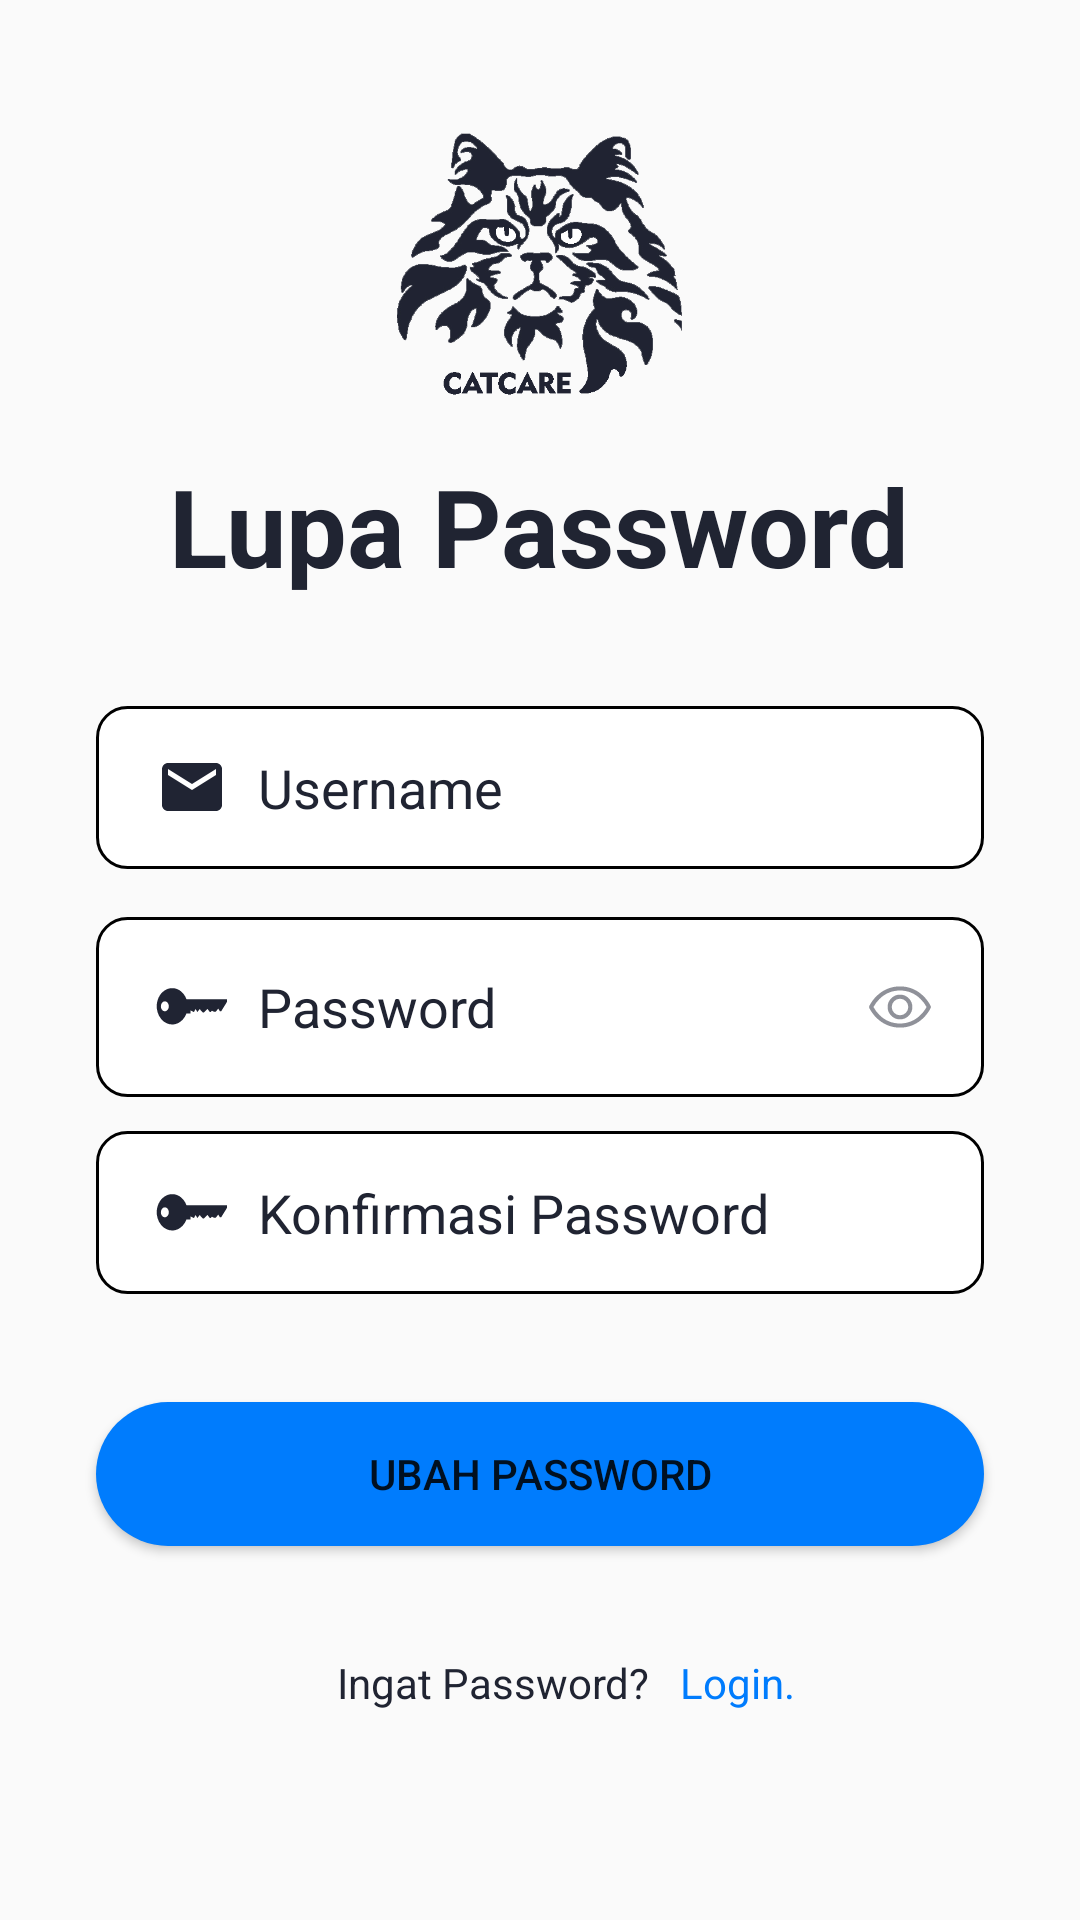

Layout XML and referenced resources for this Android screen:
<!-- AndroidManifest.xml: application theme Theme.AppCompat.Light.NoActionBar -->
<!-- res/layout/forgot_catcare.xml -->
<?xml version="1.0" encoding="utf-8"?>
<androidx.constraintlayout.widget.ConstraintLayout xmlns:android="http://schemas.android.com/apk/res/android"
    xmlns:app="http://schemas.android.com/apk/res-auto"
    xmlns:tools="http://schemas.android.com/tools"
    android:id="@+id/main"
    android:layout_width="match_parent"
    android:layout_height="match_parent"
    tools:context=".Forgot">


    <TextView
        android:id="@+id/logo"
        android:layout_width="wrap_content"
        android:layout_height="wrap_content"
        android:text="Lupa Password"
        android:textColor="@color/colorBlack"
        android:textSize="36sp"
        android:textStyle="bold"
        app:layout_constraintBottom_toBottomOf="parent"
        app:layout_constraintEnd_toEndOf="parent"
        app:layout_constraintHorizontal_bias="0.498"
        app:layout_constraintStart_toStartOf="parent"
        app:layout_constraintTop_toTopOf="parent"
        app:layout_constraintVertical_bias="0.255" />

    <EditText
        android:id="@+id/etEmail"
        android:layout_width="0dp"
        android:layout_height="wrap_content"
        android:layout_marginStart="32dp"
        android:layout_marginTop="36dp"
        android:layout_marginEnd="32dp"
        android:background="@drawable/input_bg"
        android:drawableLeft="@drawable/ic_email"
        android:drawablePadding="10dp"
        android:ems="10"
        android:hint="Username"
        android:inputType="text"
        android:paddingLeft="20dp"
        android:paddingTop="15dp"
        android:paddingRight="10dp"
        android:paddingBottom="15dp"
        android:textColor="@color/colorBlack"
        android:textColorHint="@color/colorBlack"
        app:layout_constraintEnd_toEndOf="parent"
        app:layout_constraintHorizontal_bias="0.0"
        app:layout_constraintStart_toStartOf="parent"
        app:layout_constraintTop_toBottomOf="@+id/logo" />


    <androidx.constraintlayout.widget.ConstraintLayout
        android:id="@+id/laypass"
        android:layout_width="0dp"
        android:layout_height="60dp"
        android:layout_marginTop="16dp"

        app:layout_constraintEnd_toEndOf="@+id/etEmail"
        app:layout_constraintHorizontal_bias="1.0"
        app:layout_constraintStart_toStartOf="@+id/etEmail"
        app:layout_constraintTop_toBottomOf="@+id/etEmail">

        <EditText
            android:id="@+id/etPassword"
            android:layout_width="match_parent"
            android:layout_height="match_parent"
            android:background="@drawable/input_bg"
            android:drawableLeft="@drawable/_1667"
            android:drawablePadding="10dp"
            android:ems="10"
            android:hint="Password"
            android:inputType="textPassword"
            android:paddingLeft="20dp"
            android:paddingRight="40dp"
            android:textColor="@color/colorBlack"
            android:textColorHint="@color/colorBlack"

            android:textSize="18sp"
            app:layout_constraintBottom_toBottomOf="parent"
            app:layout_constraintEnd_toEndOf="parent"
            app:layout_constraintStart_toStartOf="parent"
            app:layout_constraintTop_toTopOf="parent" />

        <ImageView
            android:id="@+id/show_pass_btn"
            android:layout_width="40dp"
            android:layout_height="32dp"
            android:layout_alignParentRight="true"
            android:layout_centerVertical="true"
            android:layout_marginEnd="8dp"
            android:alpha=".5"
            android:onClick="ShowHidePass"
            android:padding="5dp"
            android:src="@drawable/eye"
            app:layout_constraintBottom_toBottomOf="parent"
            app:layout_constraintEnd_toEndOf="@+id/laypass"
            app:layout_constraintTop_toTopOf="@+id/etPassword" />
    </androidx.constraintlayout.widget.ConstraintLayout>

    <TextView
        android:id="@+id/have"
        android:layout_width="wrap_content"
        android:layout_height="wrap_content"
        android:layout_marginTop="36dp"
        android:layout_marginRight="30dp"
        android:shadowColor="@color/blue"
        android:text="Ingat Password?"
        android:textColor="@color/colorBlack"
        app:layout_constraintEnd_toEndOf="@+id/btnGanti"
        app:layout_constraintHorizontal_bias="0.496"
        app:layout_constraintStart_toStartOf="@+id/btnGanti"
        app:layout_constraintTop_toBottomOf="@+id/btnGanti" />

    <TextView
        android:id="@+id/memilikiAkun"
        android:layout_width="wrap_content"
        android:layout_height="wrap_content"
        android:layout_marginStart="10dp"
        android:layout_marginTop="36dp"
        android:shadowColor="@color/blue"
        android:text="Login."
        android:textColor="@color/blue"
        app:layout_constraintStart_toEndOf="@+id/have"
        app:layout_constraintTop_toBottomOf="@+id/btnGanti" />


    <Button
        android:id="@+id/btnGanti"
        android:layout_width="0dp"
        android:layout_height="wrap_content"
        android:layout_marginTop="36dp"
        android:background="@drawable/btn_bg"
        android:text="Ubah Password"
        app:layout_constraintEnd_toEndOf="@+id/etPasswords"
        app:layout_constraintStart_toStartOf="@+id/etPasswords"
        app:layout_constraintTop_toBottomOf="@+id/etPasswords" />

    <EditText
        android:id="@+id/etPasswords"
        android:layout_width="0dp"
        android:layout_height="wrap_content"
        android:background="@drawable/input_bg"
        android:drawableLeft="@drawable/_1667"
        android:drawablePadding="10dp"
        android:ems="10"
        android:hint="Konfirmasi Password"
        android:inputType="text"
        android:paddingLeft="20dp"
        android:paddingTop="15dp"
        android:paddingRight="10dp"
        android:paddingBottom="15dp"
        android:textColor="@color/colorBlack"
        android:textColorHint="@color/colorBlack"
        app:layout_constraintBottom_toBottomOf="parent"
        app:layout_constraintEnd_toEndOf="@+id/laypass"
        app:layout_constraintHorizontal_bias="0.0"
        app:layout_constraintStart_toStartOf="@+id/laypass"
        app:layout_constraintTop_toBottomOf="@+id/laypass"
        app:layout_constraintVertical_bias="0.051" />

    <ImageView
        android:id="@+id/imageView2"
        android:layout_width="121dp"
        android:layout_height="99dp"
        android:layout_marginStart="146dp"
        android:layout_marginTop="29dp"
        android:layout_marginEnd="146dp"
        app:layout_constraintBottom_toTopOf="@+id/logo"
        app:layout_constraintEnd_toEndOf="parent"
        app:layout_constraintHorizontal_bias="0.5"
        app:layout_constraintStart_toStartOf="parent"
        app:layout_constraintTop_toTopOf="parent"
        app:layout_constraintVertical_bias="0.41"
        app:srcCompat="@drawable/main" />

    <androidx.constraintlayout.widget.Guideline
        android:id="@+id/guideline5"
        android:layout_width="wrap_content"
        android:layout_height="wrap_content"
        android:orientation="horizontal"
        app:layout_constraintGuide_begin="20dp" />

</androidx.constraintlayout.widget.ConstraintLayout>
<!-- resources referenced by this layout -->
<resources>
  <color name="blue">#007cfd</color>
  <color name="colorBlack">#202432</color>
  <!-- drawable _1667 (drawable) -->
  <vector xmlns:android="http://schemas.android.com/apk/res/android" android:height="15dp" android:viewportHeight="640" android:viewportWidth="1280" android:width="24dp">
        
      <path android:fillColor="#202433" android:pathData="M257,60.1c-54.2,5.9 -106.4,27.3 -148,60.6 -11.5,9.2 -32,29.7 -41.2,41.3 -29.2,36.6 -48,81.4 -53.3,126.6 -9,76.9 18.8,152.8 76.2,208.5 80.6,78 203.5,100.4 309.3,56.2 58.7,-24.5 108.3,-69.8 135.8,-124l5.7,-11.3 35.8,-0 35.8,-0 -0.3,-21.4c-0.2,-11.8 -0.1,-21.3 0.2,-21.1 2.9,1.7 57.6,22.5 59.4,22.5 3,-0 3.1,-0.2 18.1,-22.5 7.1,-10.5 13.1,-19.4 13.5,-19.8 0.5,-0.6 15.9,21.6 26.1,37.4 0.3,0.5 2.5,1.2 5,1.5l4.5,0.6 16.4,-17.8c9,-9.9 17.1,-18.7 18,-19.7 1.6,-1.7 3.1,-0.5 28.9,22.3l27.3,24 11.9,-0 11.8,-0 30.8,-24.5c16.9,-13.5 31,-24.5 31.4,-24.5 0.3,-0 9.9,10 21.1,22.3l20.5,22.2 5.4,-0.4c4.9,-0.3 6.5,-1.1 18.1,-9.2 6.9,-4.9 13.2,-8.9 14,-8.9 0.7,-0 9,3 18.3,6.6l17,6.5 17,-0.6 17,-0.6 12,-12.7c6.5,-7 16,-16.9 21,-21.9l9,-9.3 15.5,20 15.5,20 10.2,-0 10.1,-0 51.6,-66.8 51.6,-66.7 -0.3,-19.5 -0.2,-19.5 -359.5,-0.3 -359.6,-0.2 -3.3,-6.8c-20,-40.7 -53.4,-78.2 -92.1,-103.6 -34.6,-22.7 -73.1,-37.3 -116,-44.2 -12.4,-1.9 -59.5,-2.8 -73,-1.3zM175.8,249.1c19.5,5.1 35.6,18.7 44.7,37.4 9.9,20.3 9.9,40.5 0,61 -5.3,11.2 -11.4,18.9 -20.2,25.5 -14,10.6 -25.9,14.5 -44.3,14.4 -10.9,-0 -13.5,-0.4 -20.5,-2.8 -31.7,-10.8 -51.2,-39.3 -49.2,-71.6 3,-45.2 45.5,-75.6 89.5,-63.9z" android:strokeColor="#00000000"/>
      
  </vector>
  <!-- drawable btn_bg (drawable) -->
  <shape xmlns:android="http://schemas.android.com/apk/res/android"
      android:shape="rectangle">
      <solid android:color="@color/blue" />
      <corners android:radius="70dp" />
  </shape>
  <!-- drawable eye (drawable) -->
  <vector xmlns:android="http://schemas.android.com/apk/res/android" android:height="15dp" android:viewportHeight="256" android:viewportWidth="256" android:width="15dp">
        
      <path android:fillColor="#202433" android:pathData="M247.31,124.76c-0.35,-0.79 -8.82,-19.58 -27.65,-38.41C194.57,61.26 162.88,48 128,48S61.43,61.26 36.34,86.35C17.51,105.18 9,124 8.69,124.76a8,8 0,0 0,0 6.5c0.35,0.79 8.82,19.57 27.65,38.4C61.43,194.74 93.12,208 128,208s66.57,-13.26 91.66,-38.34c18.83,-18.83 27.3,-37.61 27.65,-38.4A8,8 0,0 0,247.31 124.76ZM128,192c-30.78,0 -57.67,-11.19 -79.93,-33.25A133.47,133.47 0,0 1,25 128,133.33 133.33,0 0,1 48.07,97.25C70.33,75.19 97.22,64 128,64s57.67,11.19 79.93,33.25A133.46,133.46 0,0 1,231.05 128C223.84,141.46 192.43,192 128,192ZM128,80a48,48 0,1 0,48 48A48.05,48.05 0,0 0,128 80ZM128,160a32,32 0,1 1,32 -32A32,32 0,0 1,128 160Z"/>
      
  </vector>
  <!-- drawable ic_email (drawable) -->
  <vector android:height="24dp" android:tint="#202433"
      android:viewportHeight="24.0" android:viewportWidth="24.0"
      android:width="24dp" xmlns:android="http://schemas.android.com/apk/res/android">
      <path android:fillColor="#202433" android:pathData="M20,4L4,4c-1.1,0 -1.99,0.9 -1.99,2L2,18c0,1.1 0.9,2 2,2h16c1.1,0 2,-0.9 2,-2L22,6c0,-1.1 -0.9,-2 -2,-2zM20,8l-8,5 -8,-5L4,6l8,5 8,-5v2z"/>
  </vector>
  <!-- drawable input_bg (drawable) -->
  <shape xmlns:android="http://schemas.android.com/apk/res/android"
      android:shape="rectangle">
      <corners android:radius="10dp" /> 
      <solid android:color="@android:color/white" /> 
      <stroke
          android:width="1dp"
      android:color="@android:color/background_dark" />
  </shape>
  <!-- drawable main: png bitmap (drawable, 67565 bytes) -->
</resources>
